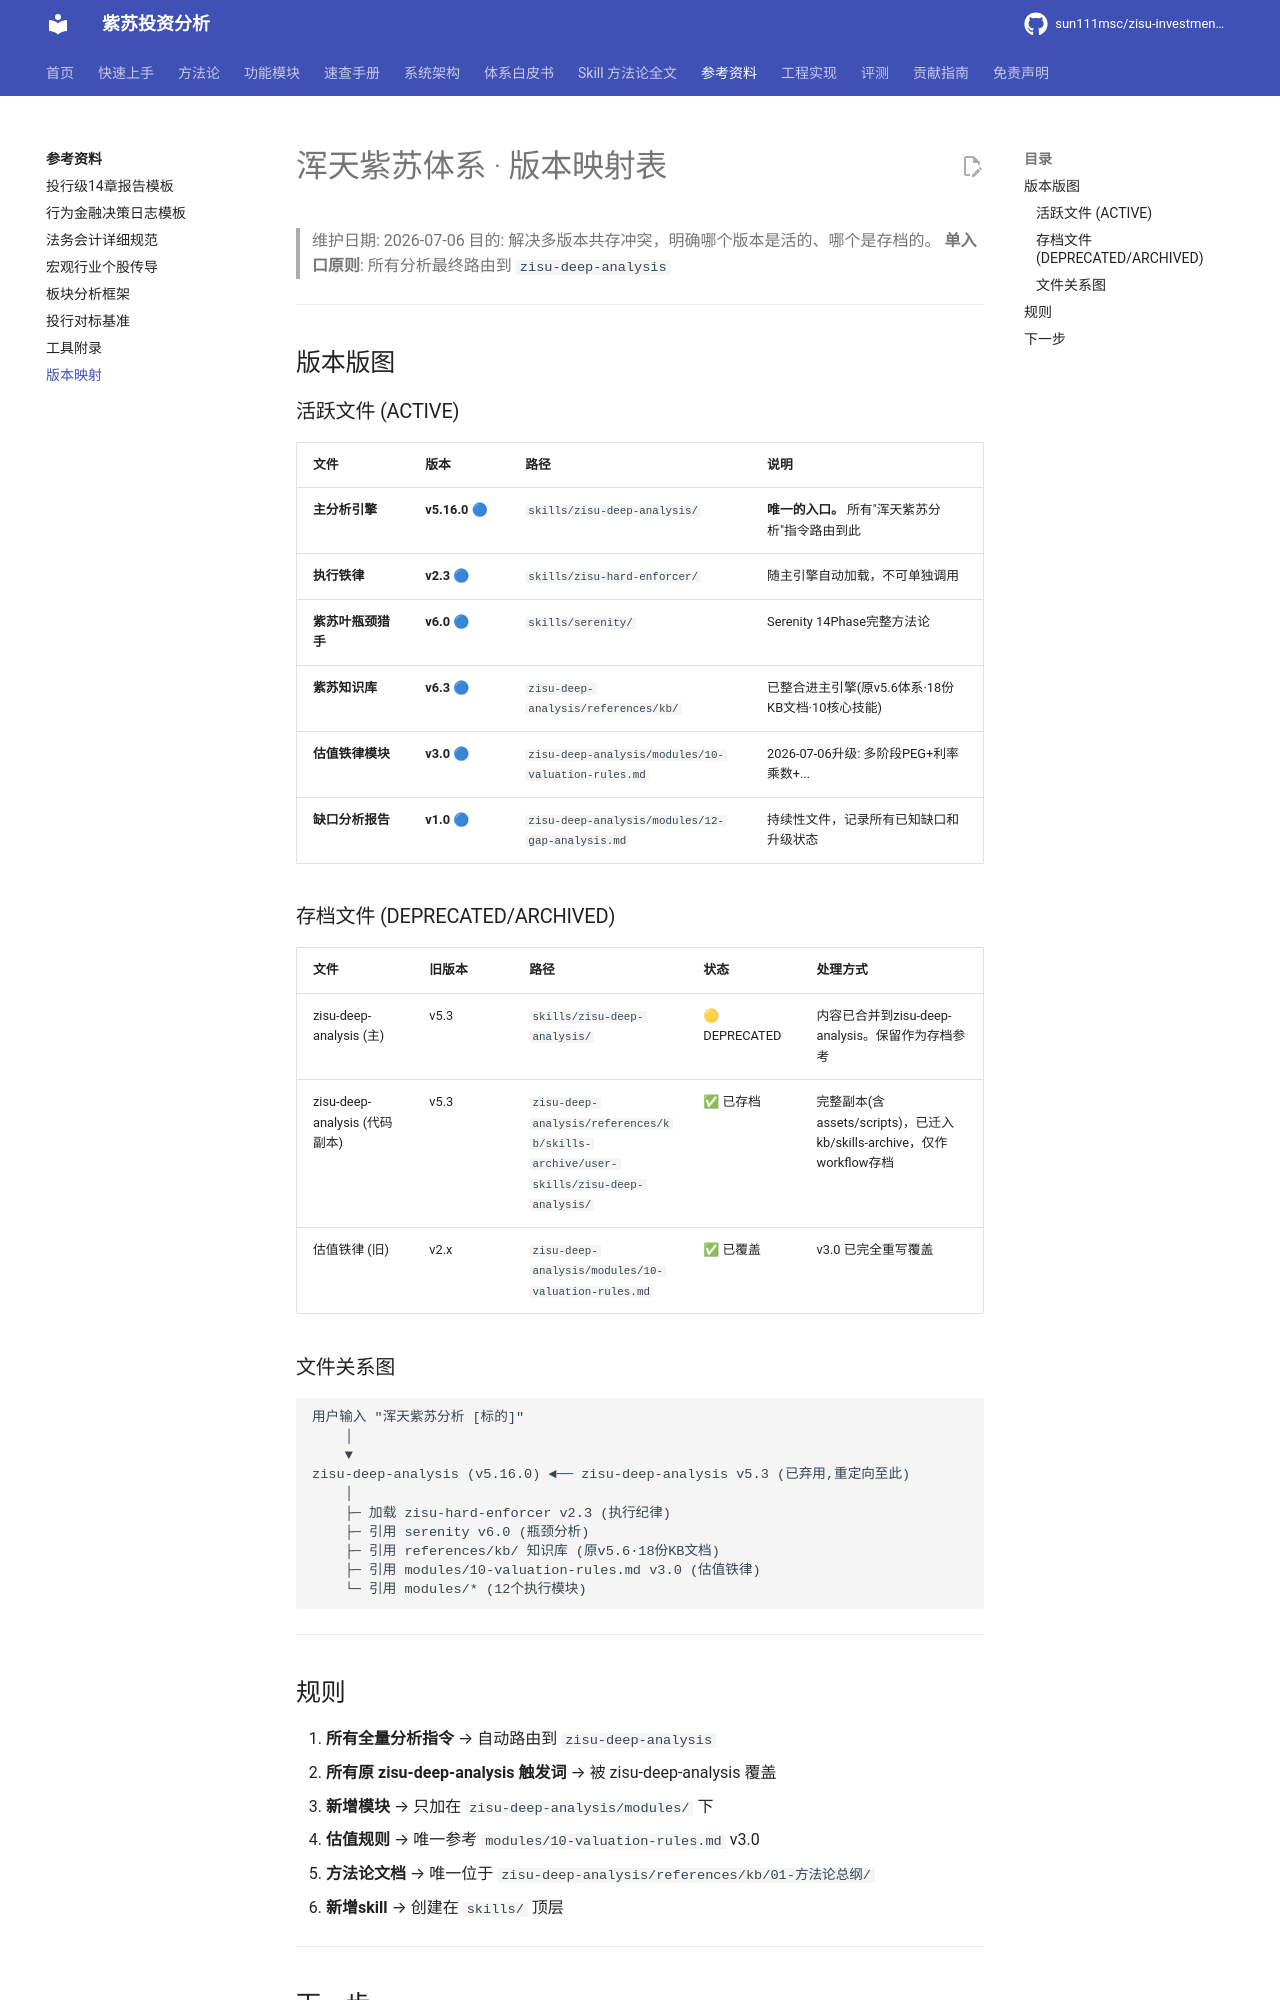

repository: sun111msc/zisu-investment-analysis · page: reference/版本映射/index.html · generator: mkdocs

# 浑天紫苏体系 · 版本映射表

> 维护日期: 2026-07-06
> 目的: 解决多版本共存冲突，明确哪个版本是活的、哪个是存档的。
> **单入口原则**: 所有分析最终路由到 `zisu-deep-analysis`

---

## 版本版图

### 活跃文件 (ACTIVE)

| 文件 | 版本 | 路径 | 说明 |
|------|------|------|------|
| **主分析引擎** | **v5.16.0** 🔵 | `skills/zisu-deep-analysis/` | **唯一的入口。** 所有"浑天紫苏分析"指令路由到此 |
| **执行铁律** | **v2.3** 🔵 | `skills/zisu-hard-enforcer/` | 随主引擎自动加载，不可单独调用 |
| **紫苏叶瓶颈猎手** | **v6.0** 🔵 | `skills/serenity/` | Serenity 14Phase完整方法论 |
| **紫苏知识库** | **v6.3** 🔵 | `zisu-deep-analysis/references/kb/` | 已整合进主引擎(原v5.6体系·18份KB文档·10核心技能) |
| **估值铁律模块** | **v3.0** 🔵 | `zisu-deep-analysis/modules/10-valuation-rules.md` | 2026-07-06升级: 多阶段PEG+利率乘数+... |
| **缺口分析报告** | **v1.0** 🔵 | `zisu-deep-analysis/modules/12-gap-analysis.md` | 持续性文件，记录所有已知缺口和升级状态 |

### 存档文件 (DEPRECATED/ARCHIVED)

| 文件 | 旧版本 | 路径 | 状态 | 处理方式 |
|------|--------|------|------|---------|
| zisu-deep-analysis (主) | v5.3 | `skills/zisu-deep-analysis/` | 🟡 DEPRECATED | 内容已合并到zisu-deep-analysis。保留作为存档参考 |
| zisu-deep-analysis (代码副本) | v5.3 | `zisu-deep-analysis/references/kb/skills-archive/user-skills/zisu-deep-analysis/` | ✅ 已存档 | 完整副本(含assets/scripts)，已迁入kb/skills-archive，仅作workflow存档 |
| 估值铁律 (旧) | v2.x | `zisu-deep-analysis/modules/10-valuation-rules.md` | ✅ 已覆盖 | v3.0 已完全重写覆盖 |

### 文件关系图

```
用户输入 "浑天紫苏分析 [标的]"
    │
    ▼
zisu-deep-analysis (v5.16.0) ◄── zisu-deep-analysis v5.3 (已弃用,重定向至此)
    │
    ├─ 加载 zisu-hard-enforcer v2.3 (执行纪律)
    ├─ 引用 serenity v6.0 (瓶颈分析)
    ├─ 引用 references/kb/ 知识库 (原v5.6·18份KB文档)
    ├─ 引用 modules/10-valuation-rules.md v3.0 (估值铁律)
    └─ 引用 modules/* (12个执行模块)
```

---
